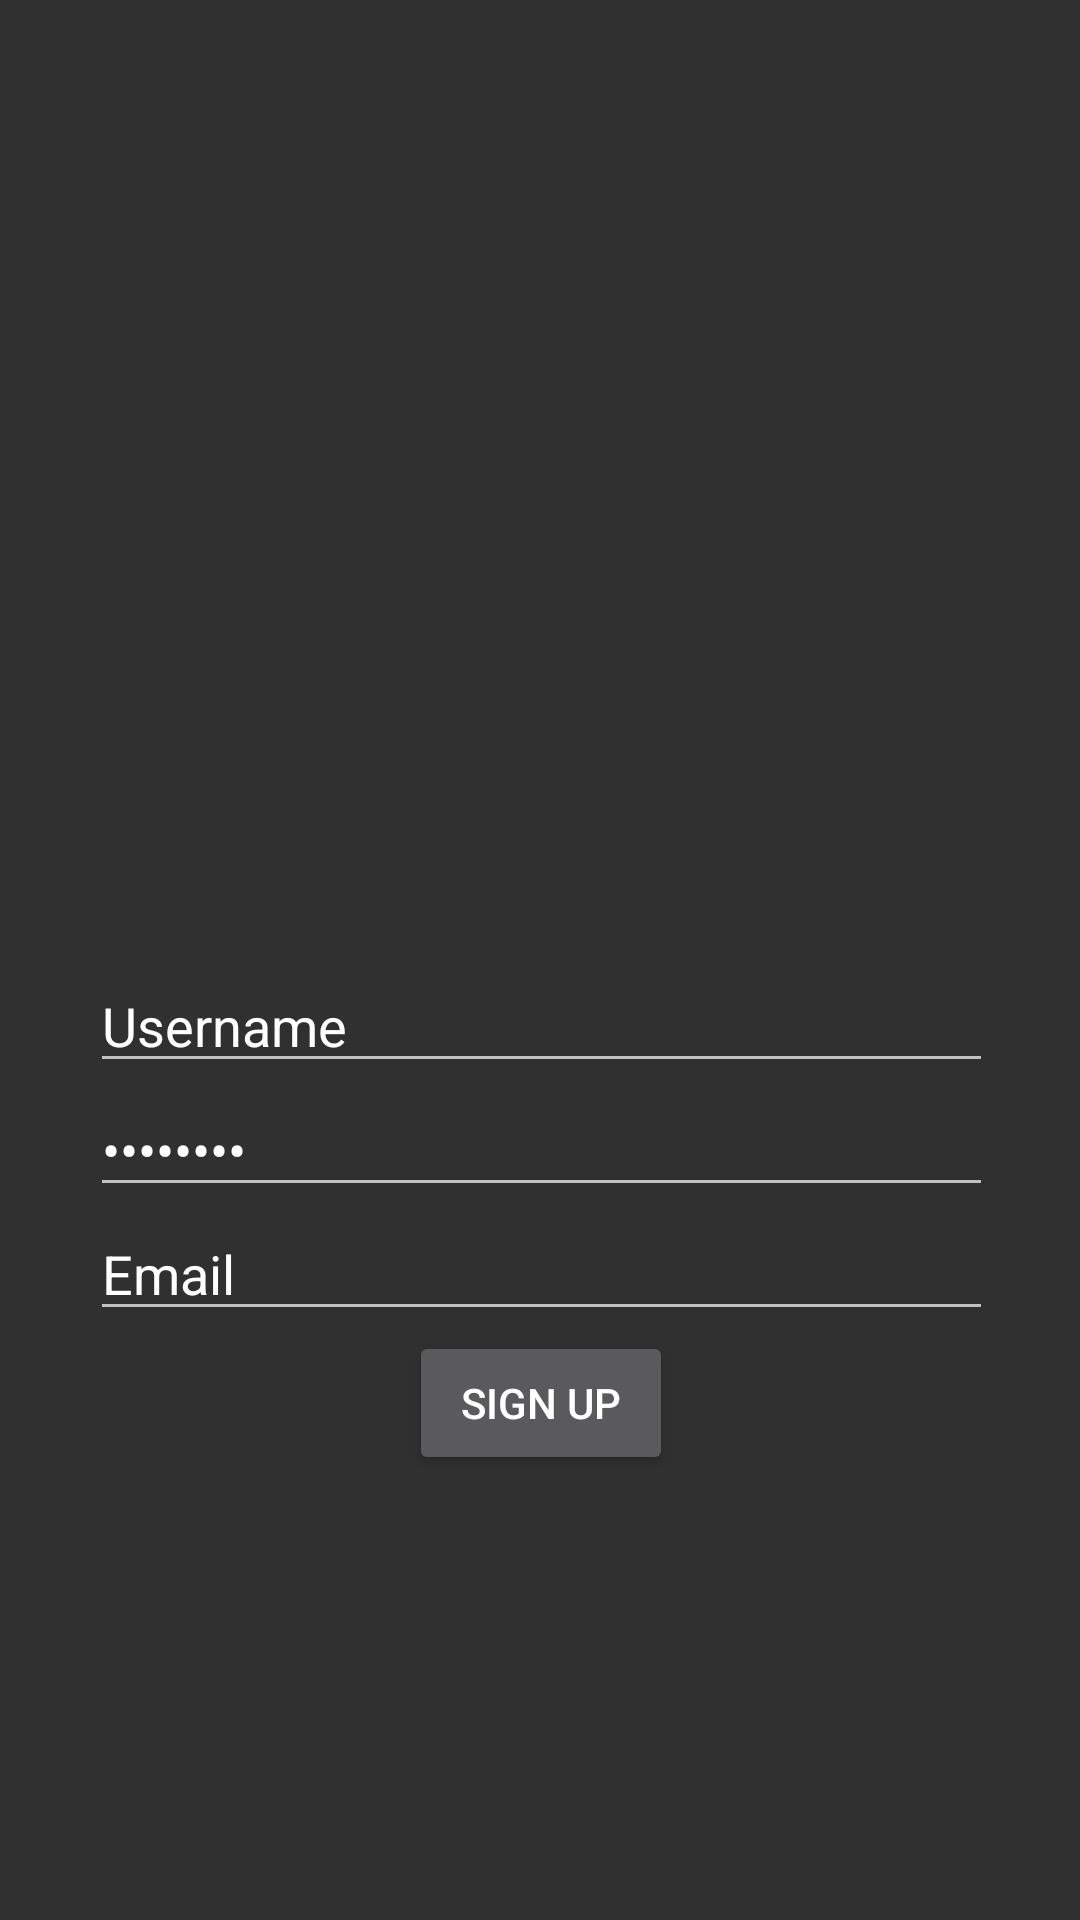

Reconstruct the res/layout file that produces this screen, plus the resources it refers to.
<!-- AndroidManifest.xml: application theme Theme.AppCompat -->
<!-- res/layout/create_account.xml -->
<?xml version="1.0" encoding="utf-8"?>
<androidx.constraintlayout.widget.ConstraintLayout xmlns:android="http://schemas.android.com/apk/res/android"
    xmlns:app="http://schemas.android.com/apk/res-auto"
    xmlns:tools="http://schemas.android.com/tools"
    android:id="@+id/userName"
    android:layout_width="match_parent"
    android:layout_height="match_parent"
    android:padding="15dp">

    <LinearLayout
        android:id="@+id/linearLayout2"
        android:layout_width="match_parent"
        android:layout_height="wrap_content"
        android:layout_marginStart="15dp"
        android:layout_marginTop="30dp"
        android:layout_marginEnd="14dp"
        android:layout_marginBottom="8dp"
        android:orientation="vertical"
        app:layout_constraintBottom_toTopOf="@+id/linearLayout3"
        app:layout_constraintEnd_toEndOf="parent"
        app:layout_constraintHorizontal_bias="1.0"
        app:layout_constraintStart_toStartOf="parent"
        app:layout_constraintTop_toTopOf="parent">

        <LinearLayout
            android:layout_width="match_parent"
            android:layout_height="match_parent"
            android:orientation="horizontal">

            <Space
                android:layout_width="wrap_content"
                android:layout_height="wrap_content"
                android:layout_weight="1" />

        </LinearLayout>

    </LinearLayout>

    <LinearLayout
        android:id="@+id/linearLayout3"
        android:layout_width="match_parent"
        android:layout_height="wrap_content"
        android:layout_marginStart="15dp"
        android:layout_marginEnd="14dp"
        android:orientation="vertical"
        app:layout_constraintBottom_toBottomOf="parent"
        app:layout_constraintEnd_toEndOf="parent"
        app:layout_constraintStart_toStartOf="parent"
        app:layout_constraintTop_toBottomOf="@+id/linearLayout2">

        <EditText
            android:id="@+id/userName1"
            android:layout_width="match_parent"
            android:layout_height="wrap_content"
            android:ems="10"
            android:inputType="textPersonName"
            android:text="Username" />

        <EditText
            android:id="@+id/password"
            android:layout_width="match_parent"
            android:layout_height="wrap_content"
            android:ems="10"
            android:inputType="textPassword"
            android:text="Password" />

        <EditText
            android:id="@+id/email"
            android:layout_width="match_parent"
            android:layout_height="wrap_content"
            android:ems="10"
            android:inputType="textEmailAddress"
            android:text="Email" />

        <LinearLayout
            android:layout_width="match_parent"
            android:layout_height="match_parent"
            android:orientation="horizontal">

            <Space
                android:layout_width="wrap_content"
                android:layout_height="wrap_content"
                android:layout_weight="1" />

            <Button
                android:id="@+id/submit"
                android:layout_width="wrap_content"
                android:layout_height="wrap_content"
                android:text="Sign Up" />

            <Space
                android:layout_width="wrap_content"
                android:layout_height="wrap_content"
                android:layout_weight="1" />

        </LinearLayout>

    </LinearLayout>

</androidx.constraintlayout.widget.ConstraintLayout>
<!-- resources referenced by this layout -->
<resources>

</resources>
